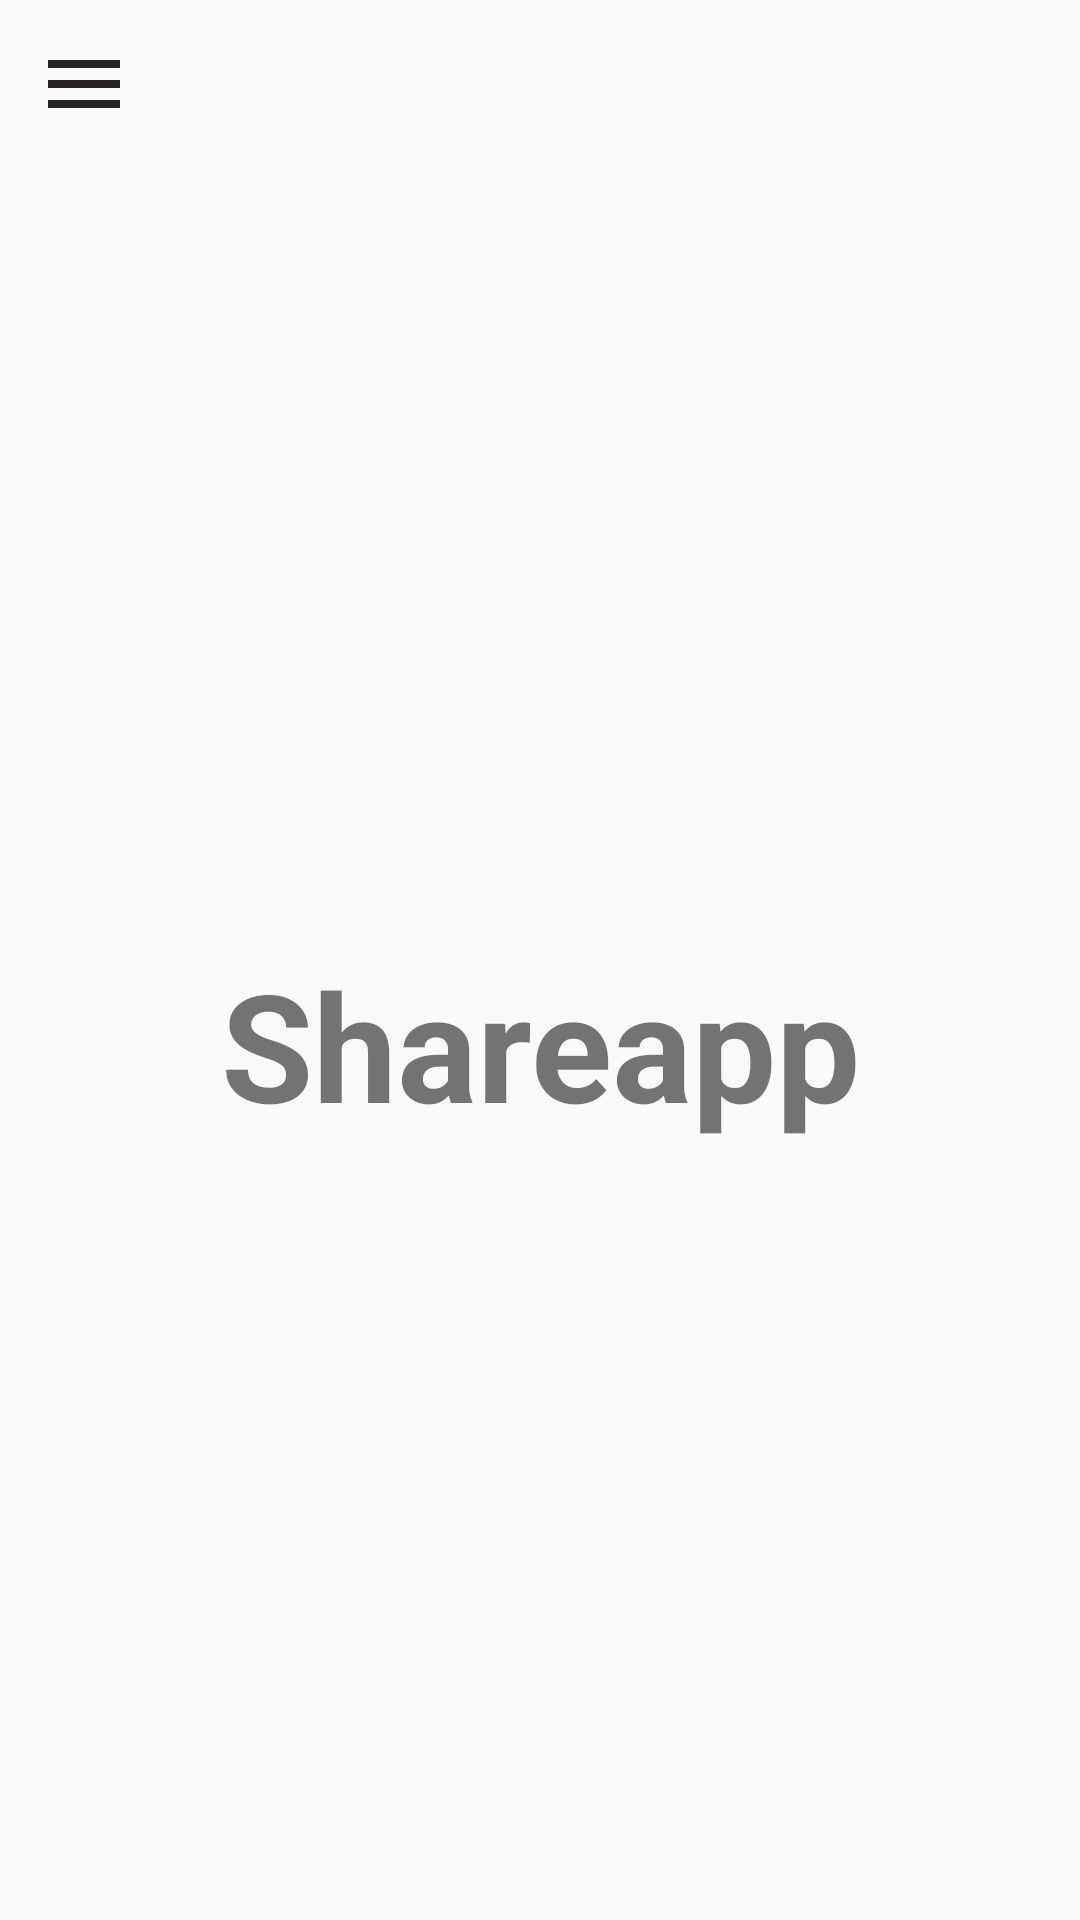

This screen was rendered from an Android layout file. Write that file and the resources it references.
<!-- AndroidManifest.xml: application theme AppTheme -->
<!-- res/layout/activity_share.xml -->
<?xml version="1.0" encoding="utf-8"?>
<androidx.drawerlayout.widget.DrawerLayout xmlns:android="http://schemas.android.com/apk/res/android"
    xmlns:app="http://schemas.android.com/apk/res-auto"
    xmlns:tools="http://schemas.android.com/tools"
    android:layout_width="match_parent"
    android:id="@+id/drawer_layout"
    android:layout_height="match_parent"
    tools:context=".AboutUs">


    <LinearLayout
        android:layout_width="match_parent"
        android:orientation="vertical"
        android:layout_height="match_parent">

        <include
            layout="@layout/main_toolbar"/>

        <TextView
            android:layout_width="match_parent"
            android:text="Shareapp"
            android:textSize="50sp"
            android:textStyle="bold"
            android:gravity="center"
            android:layout_height="match_parent"/>

    </LinearLayout>



    <RelativeLayout
        android:layout_width="300dp"
        android:layout_height="match_parent"
        android:background="@android:color/white"
        android:layout_gravity="start">

        <include
            layout="@layout/main_nav_drawer"/>




    </RelativeLayout>


</androidx.drawerlayout.widget.DrawerLayout>
<!-- res/layout/main_toolbar.xml (included above) -->
<?xml version="1.0" encoding="utf-8"?>
<LinearLayout
    xmlns:android="http://schemas.android.com/apk/res/android"
    android:layout_width="match_parent"
    android:orientation="horizontal"
    android:padding="12dp"
    android:gravity="center_vertical"
    android:layout_height="wrap_content">

    <ImageView
        android:layout_width="wrap_content"
        android:layout_height="wrap_content"
        android:src="@drawable/ic_menu"
        android:onClick="ClickMenu"/>


</LinearLayout>
<!-- res/layout/main_nav_drawer.xml (included above) -->
<?xml version="1.0" encoding="utf-8"?>
<LinearLayout
    xmlns:android="http://schemas.android.com/apk/res/android"
    android:layout_width="match_parent"
    android:orientation="vertical"
    android:layout_height="match_parent">


    <ImageView
        android:layout_width="match_parent"
        android:layout_height="120dp"
        android:layout_margin="16dp"
        android:src="@drawable/corona9"
        android:onClick="ClickLogo"/>

    <TextView
        android:layout_width="match_parent"
        android:layout_height="wrap_content"
        android:text="Covid Tracker App"
        android:textAlignment="center"

        android:textColor="#636363"
        android:textSize="20sp"
        android:textStyle="bold" />

    <View
        android:layout_width="match_parent"
        android:layout_marginTop="16dp"
        android:layout_marginBottom="16dp"
        android:background="#636363"
        android:layout_height="1dp"/>

    <LinearLayout
        android:gravity="center_vertical"
        android:layout_width="match_parent"
        android:layout_height="wrap_content"
        android:onClick="ClickHome"
        android:orientation="horizontal">

        <TextView
            android:layout_width="0dp"
            android:layout_weight="1"
            android:text="Home"
            android:padding="12dp"
           android:layout_marginStart="16dp"
            android:layout_height="wrap_content"/>

        <ImageView
            android:layout_width="63dp"
            android:layout_height="56dp"
            android:layout_marginEnd="48dp"
            android:src="@drawable/home5" />
    </LinearLayout>

    <LinearLayout
        android:gravity="center_vertical"
        android:layout_width="match_parent"
        android:layout_height="wrap_content"
        android:onClick="ClickHelpline"
        android:orientation="horizontal">

    <TextView
        android:layout_width="0dp"
        android:layout_weight="1"
        android:text="Helpline"
        android:padding="12dp"
        android:layout_marginStart="16dp"
        android:layout_height="wrap_content"/>

        <ImageView
            android:layout_width="62dp"
            android:layout_height="match_parent"
            android:layout_marginEnd="48dp"
            android:src="@drawable/helpline5" />

    </LinearLayout>

    <LinearLayout
        android:gravity="center_vertical"
        android:layout_width="match_parent"
        android:layout_height="wrap_content"
        android:onClick="ClickAware"
        android:orientation="horizontal">

        <TextView
            android:layout_width="0dp"
            android:layout_weight="1"
            android:text="Covid-19 Aware"
            android:padding="12dp"
            android:layout_marginStart="16dp"
            android:layout_height="wrap_content"/>

        <ImageView
            android:layout_width="63dp"
            android:layout_height="62dp"
            android:layout_marginEnd="48dp"
            android:src="@drawable/aware5" />

    </LinearLayout>
    <LinearLayout
        android:gravity="center_vertical"
        android:layout_width="match_parent"
        android:layout_height="wrap_content"
        android:onClick="ClickShare"
        android:orientation="horizontal">

        <TextView
            android:layout_width="0dp"
            android:layout_weight="1"
            android:text="Share this app"
            android:padding="12dp"
            android:layout_marginStart="16dp"
            android:layout_height="wrap_content"/>

        <ImageView
            android:layout_width="57dp"
            android:layout_height="match_parent"
            android:layout_marginEnd="48dp"
            android:src="@drawable/share5" />

    </LinearLayout>

    <LinearLayout
        android:layout_width="match_parent"
        android:layout_height="52dp"
        android:gravity="center_vertical"
        android:onClick="ClickLogout"
        android:orientation="horizontal">

        <TextView
            android:layout_width="0dp"
            android:layout_height="wrap_content"
            android:layout_marginStart="16dp"
            android:layout_weight="1"
            android:padding="12dp"
            android:text="Logout" />

        <ImageView
            android:layout_width="55dp"
            android:layout_height="wrap_content"
            android:layout_marginEnd="48dp"
            android:src="@drawable/logout5" />

    </LinearLayout>



</LinearLayout>
<!-- resources referenced by this layout -->
<resources>
  <!-- drawable aware5: png bitmap (drawable, 13921 bytes) -->
  <!-- drawable corona9: png bitmap (drawable, 44837 bytes) -->
  <!-- drawable helpline5: png bitmap (drawable, 79483 bytes) -->
  <!-- drawable home5: png bitmap (drawable, 58185 bytes) -->
  <!-- drawable ic_menu (drawable) -->
  <vector android:height="32dp" android:tint="#252323"
      android:viewportHeight="24.0" android:viewportWidth="24.0"
      android:width="32dp" xmlns:android="http://schemas.android.com/apk/res/android">
      <path android:fillColor="#FF000000" android:pathData="M3,18h18v-2L3,16v2zM3,13h18v-2L3,11v2zM3,6v2h18L21,6L3,6z"/>
  </vector>
  <!-- drawable logout5: png bitmap (drawable, 11980 bytes) -->
  <!-- drawable share5: png bitmap (drawable, 13786 bytes) -->
  <style name="AppTheme" parent="Theme.AppCompat.Light.DarkActionBar">
          
          <item name="colorPrimary">@color/colorPrimary</item>
          <item name="colorPrimaryDark">@color/colorPrimaryDark</item>
          <item name="colorAccent">@color/colorAccent</item>
      </style>
  <color name="colorPrimary">#FBFBFB</color>
  <color name="colorPrimaryDark">#121212</color>
  <color name="colorAccent">#03DAC5</color>
</resources>
